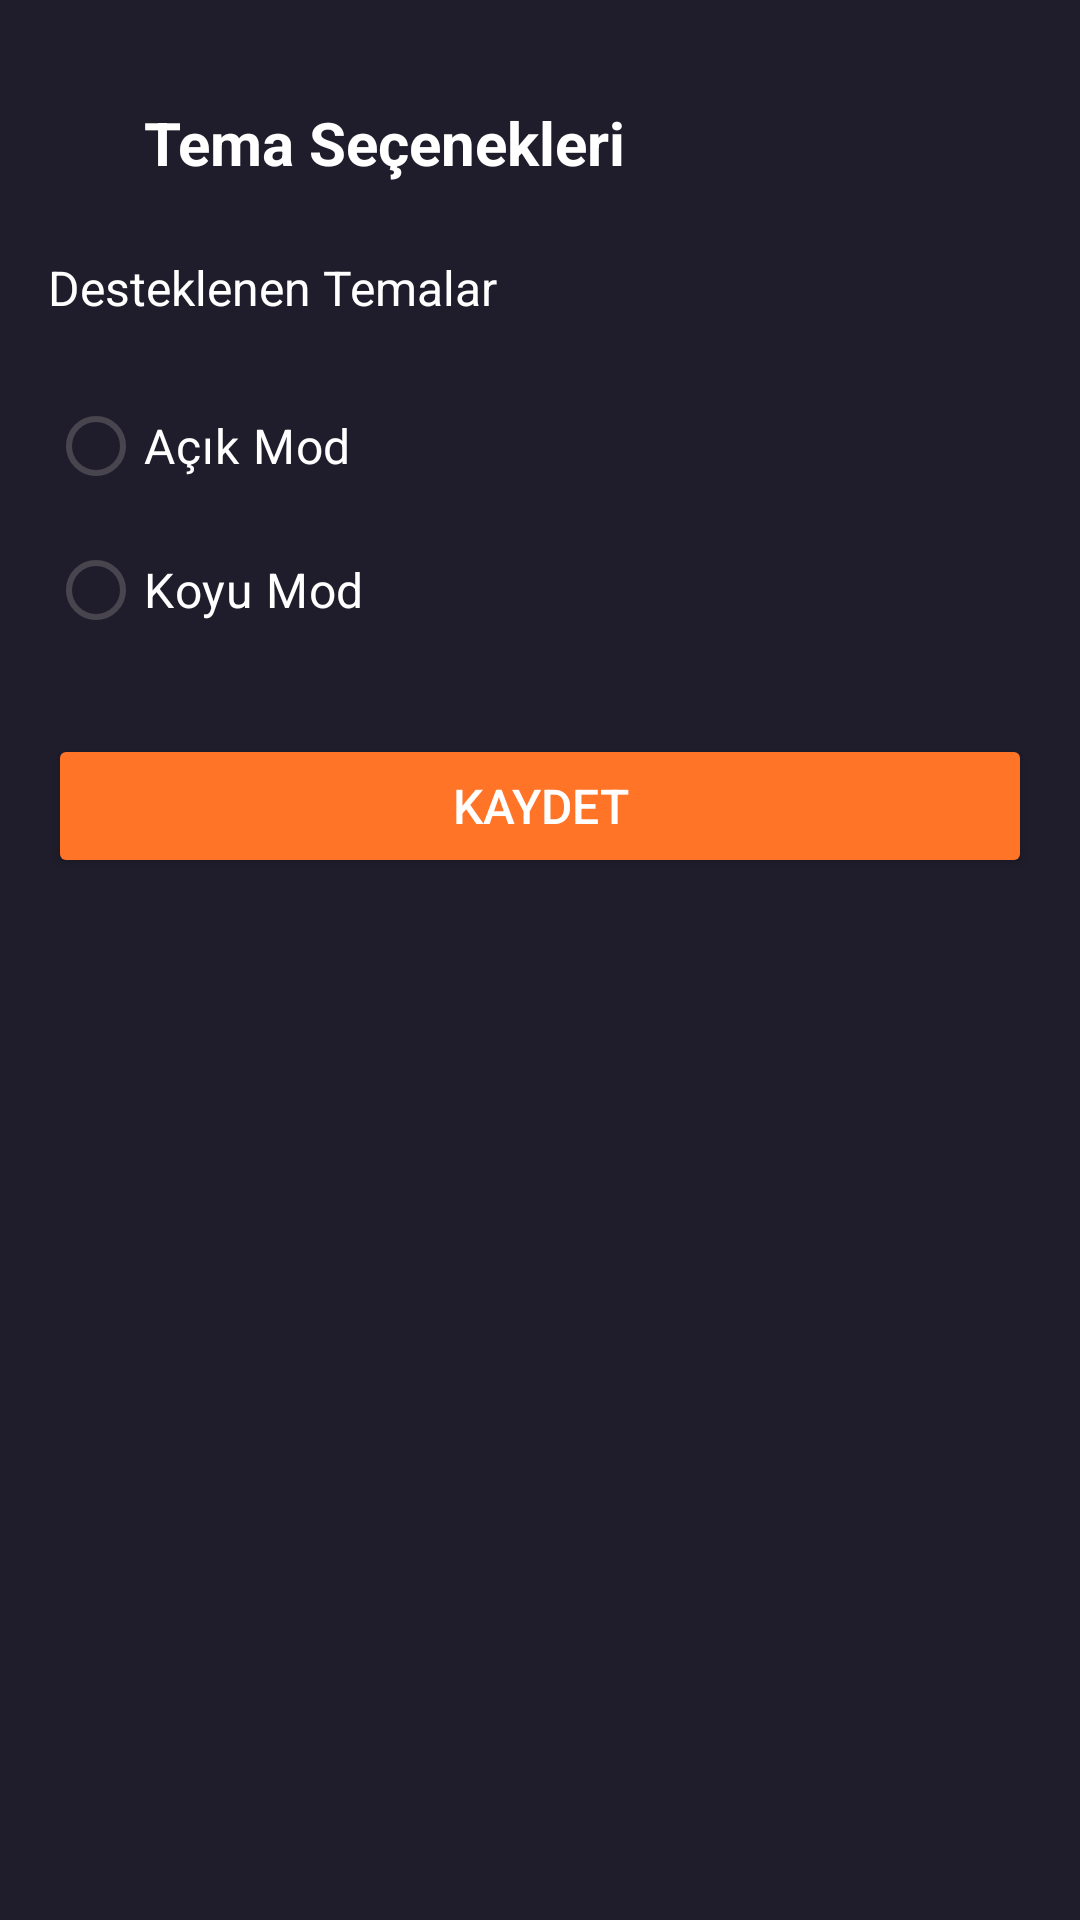

Produce the Android XML layout that renders to this screen, including the resource entries it uses.
<!-- AndroidManifest.xml: application theme Theme.MoviesAppKotlin -->
<!-- res/layout/fragment_theme.xml -->
<?xml version="1.0" encoding="utf-8"?>
<androidx.constraintlayout.widget.ConstraintLayout
    xmlns:android="http://schemas.android.com/apk/res/android"
    xmlns:app="http://schemas.android.com/apk/res-auto"
    android:layout_width="match_parent"
    android:layout_height="match_parent"
    android:background="@color/colorPrimary"
    android:padding="@dimen/padding_default">

    <LinearLayout
        android:id="@+id/linearLayoutTheme"
        android:layout_width="match_parent"
        android:layout_height="wrap_content"
        android:layout_marginTop="@dimen/margin_medium"
        android:orientation="horizontal"
        android:gravity="center_vertical"
        app:layout_constraintTop_toTopOf="parent"
        app:layout_constraintStart_toStartOf="parent"
        app:layout_constraintEnd_toEndOf="parent">

        <ImageView
            android:id="@+id/backIcon"
            android:layout_width="@dimen/icon_size_small"
            android:layout_height="@dimen/icon_size_small"
            android:contentDescription="@string/back"
            android:src="@drawable/back" />

        <TextView
            android:id="@+id/txtThemeTitle"
            android:layout_width="wrap_content"
            android:layout_height="wrap_content"
            android:layout_marginStart="@dimen/margin_small"
            android:text="@string/select_theme"
            android:textColor="@android:color/white"
            android:textSize="@dimen/text_size_title"
            android:textStyle="bold" />
    </LinearLayout>

    <TextView
        android:id="@+id/txtThemeDescription"
        android:layout_width="0dp"
        android:layout_height="wrap_content"
        android:layout_marginTop="@dimen/margin_large"
        android:text="@string/supported_themes"
        android:textColor="@color/white"
        android:textSize="@dimen/text_size_large"
        app:layout_constraintEnd_toEndOf="parent"
        app:layout_constraintHorizontal_bias="1.0"
        app:layout_constraintStart_toStartOf="parent"
        app:layout_constraintTop_toBottomOf="@id/linearLayoutTheme" />

    <RadioGroup
        android:id="@+id/radioGroupThemes"
        android:layout_width="0dp"
        android:layout_height="wrap_content"
        android:orientation="vertical"
        app:layout_constraintTop_toBottomOf="@id/txtThemeDescription"
        app:layout_constraintStart_toStartOf="parent"
        app:layout_constraintEnd_toEndOf="parent"
        android:layout_marginTop="@dimen/margin_medium">

        <RadioButton
            android:id="@+id/radioLight"
            android:layout_width="wrap_content"
            android:layout_height="wrap_content"
            android:text="@string/theme_light"
            android:textColor="@android:color/white"
            android:textSize="@dimen/text_size_large" />

        <RadioButton
            android:id="@+id/radioDark"
            android:layout_width="wrap_content"
            android:layout_height="wrap_content"
            android:text="@string/theme_dark"
            android:textColor="@android:color/white"
            android:textSize="@dimen/text_size_large" />
    </RadioGroup>

    <Button
        android:id="@+id/btnSaveTheme"
        android:layout_width="0dp"
        android:layout_height="wrap_content"
        android:text="@string/save"
        android:backgroundTint="@color/orange"
        android:textColor="@android:color/white"
        android:textSize="@dimen/text_size_large"
        app:layout_constraintTop_toBottomOf="@id/radioGroupThemes"
        app:layout_constraintStart_toStartOf="parent"
        app:layout_constraintEnd_toEndOf="parent"
        android:layout_marginTop="@dimen/margin_large"/>
</androidx.constraintlayout.widget.ConstraintLayout>
<!-- resources referenced by this layout -->
<resources>
  <color name="colorPrimary">#1F1D2B</color>
  <color name="orange">#FF7427</color>
  <color name="white">#FFFFFFFF</color>
  <dimen name="icon_size_small">20dp</dimen>
  <dimen name="margin_large">24dp</dimen>
  <dimen name="margin_medium">16dp</dimen>
  <dimen name="margin_small">8dp</dimen>
  <dimen name="padding_default">12dp</dimen>
  <dimen name="text_size_large">16sp</dimen>
  <dimen name="text_size_title">22sp</dimen>
  <string name="back">Geri</string>
  <string name="save">Kaydet</string>
  <string name="select_theme">Tema Seçenekleri</string>
  <string name="supported_themes">Desteklenen Temalar</string>
  <string name="theme_dark">Koyu Mod</string>
  <string name="theme_light">Açık Mod</string>
  <style name="Theme.MoviesAppKotlin" parent="Base.Theme.MoviesAppKotlin" />
  <style name="Base.Theme.MoviesAppKotlin" parent="Theme.Material3.DayNight.NoActionBar">
          <item name="android:statusBarColor">@color/colorPrimary</item>
          <item name="android:windowBackground">@color/colorPrimary</item>
      </style>
</resources>
